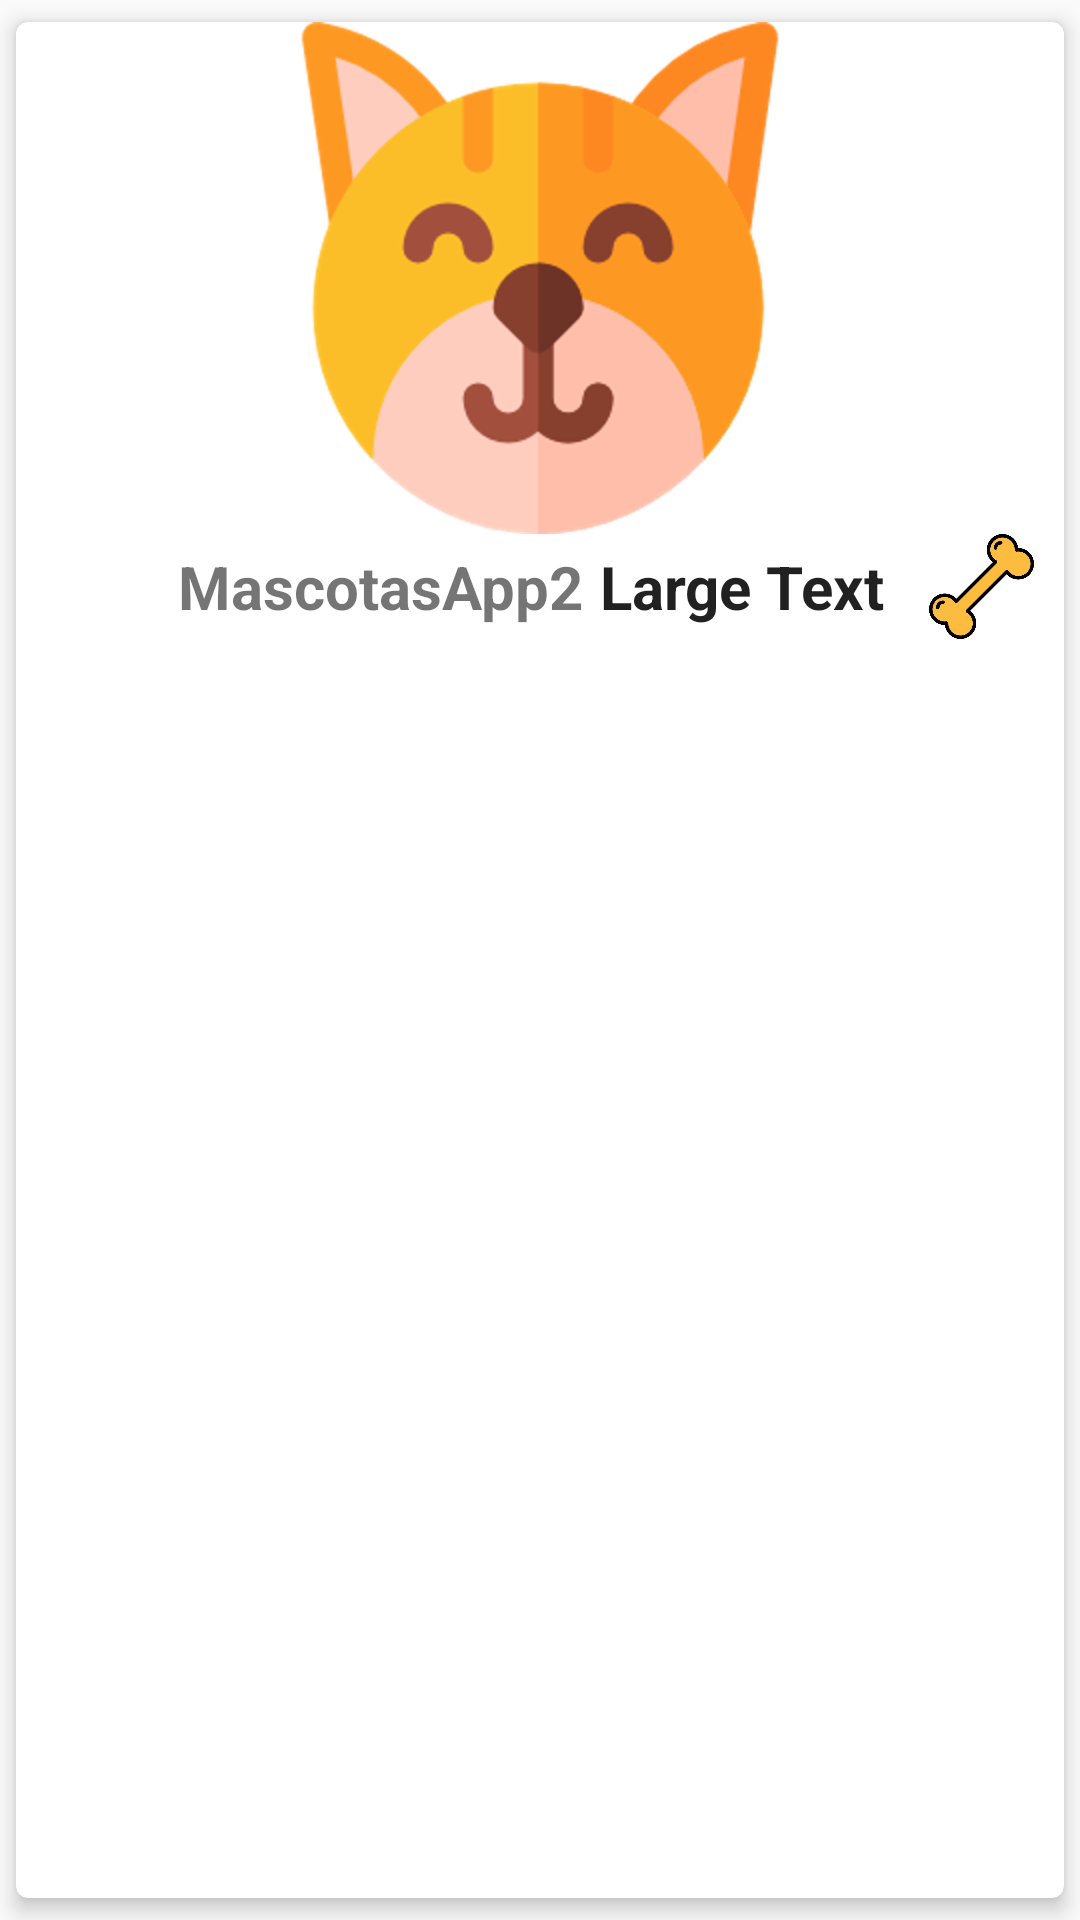

This screen was rendered from an Android layout file. Write that file and the resources it references.
<!-- AndroidManifest.xml: application theme AppTheme -->
<!-- res/layout/card_mascota.xml -->
<?xml version="1.0" encoding="utf-8"?>
<android.support.v7.widget.CardView
    xmlns:android="http://schemas.android.com/apk/res/android"
    xmlns:card_view="http://schemas.android.com/apk/res-auto"
    android:layout_width="match_parent"
    android:layout_height="wrap_content"
    card_view:cardCornerRadius="4dp"
    card_view:cardElevation="4dp"
    card_view:cardUseCompatPadding="true">

    <LinearLayout
        android:layout_width="match_parent"
        android:layout_height="wrap_content"
        android:orientation="vertical">

        <ImageView
            android:id="@+id/imagen"
            android:layout_width="match_parent"
            android:layout_height="wrap_content"
            android:src="@drawable/gato"/>

        <RelativeLayout
            android:layout_width="match_parent"
            android:layout_height="wrap_content"
            android:paddingLeft="24dp">

            <ImageButton
                android:id="@+id/imageView2"
                android:layout_width="35dp"
                android:layout_height="35dp"
                android:background="@drawable/hueso"/>

            <TextView
                android:id="@+id/nombre"
                android:layout_width="wrap_content"
                android:layout_height="wrap_content"
                android:text="@string/app_name"
                android:textSize="20dp"
                android:textStyle="bold"
                android:layout_centerVertical="true"
                android:layout_marginLeft="30dp"
                android:layout_marginStart="30dp" />


            <TextView
                android:layout_width="wrap_content"
                android:layout_height="wrap_content"
                android:textAppearance="?android:attr/textAppearanceLarge"
                android:text="Large Text"
                android:id="@+id/raiting"
                android:textSize="20dp"
                android:textStyle="bold"
                android:layout_centerVertical="true"
                android:layout_alignParentTop="true"
                android:layout_alignParentRight="true"
                android:layout_alignParentEnd="true"
                android:layout_marginRight="60dp"
                android:layout_marginEnd="60dp" />

            <ImageButton
                android:id="@+id/imageView1"
                android:layout_width="35dp"
                android:layout_height="35dp"
                android:background="@drawable/perro"
                android:layout_alignParentTop="true"
                android:layout_alignParentRight="true"
                android:layout_alignParentEnd="true"
                android:layout_marginRight="10dp"
                android:layout_marginEnd="10dp"/>
        </RelativeLayout>
    </LinearLayout>

</android.support.v7.widget.CardView>
<!-- resources referenced by this layout -->
<resources>
  <!-- drawable gato: png bitmap (drawable-xhdpi, 39048 bytes) -->
  <!-- drawable perro: png bitmap (drawable-xxhdpi, 54920 bytes) -->
  <string name="app_name">MascotasApp2</string>
  <style name="AppTheme" parent="Theme.AppCompat.Light.DarkActionBar">
          
          <item name="colorPrimary">@color/colorPrimary</item>
          <item name="colorPrimaryDark">@color/colorPrimaryDark</item>
          <item name="colorAccent">@color/colorAccent</item>
          <item name="windowActionBar">false</item>
          <item name="windowNoTitle">true</item>
      </style>
  <color name="colorPrimary">#00BCD4</color>
  <color name="colorPrimaryDark">#0097A7</color>
  <color name="colorAccent">#FF5252</color>
</resources>
